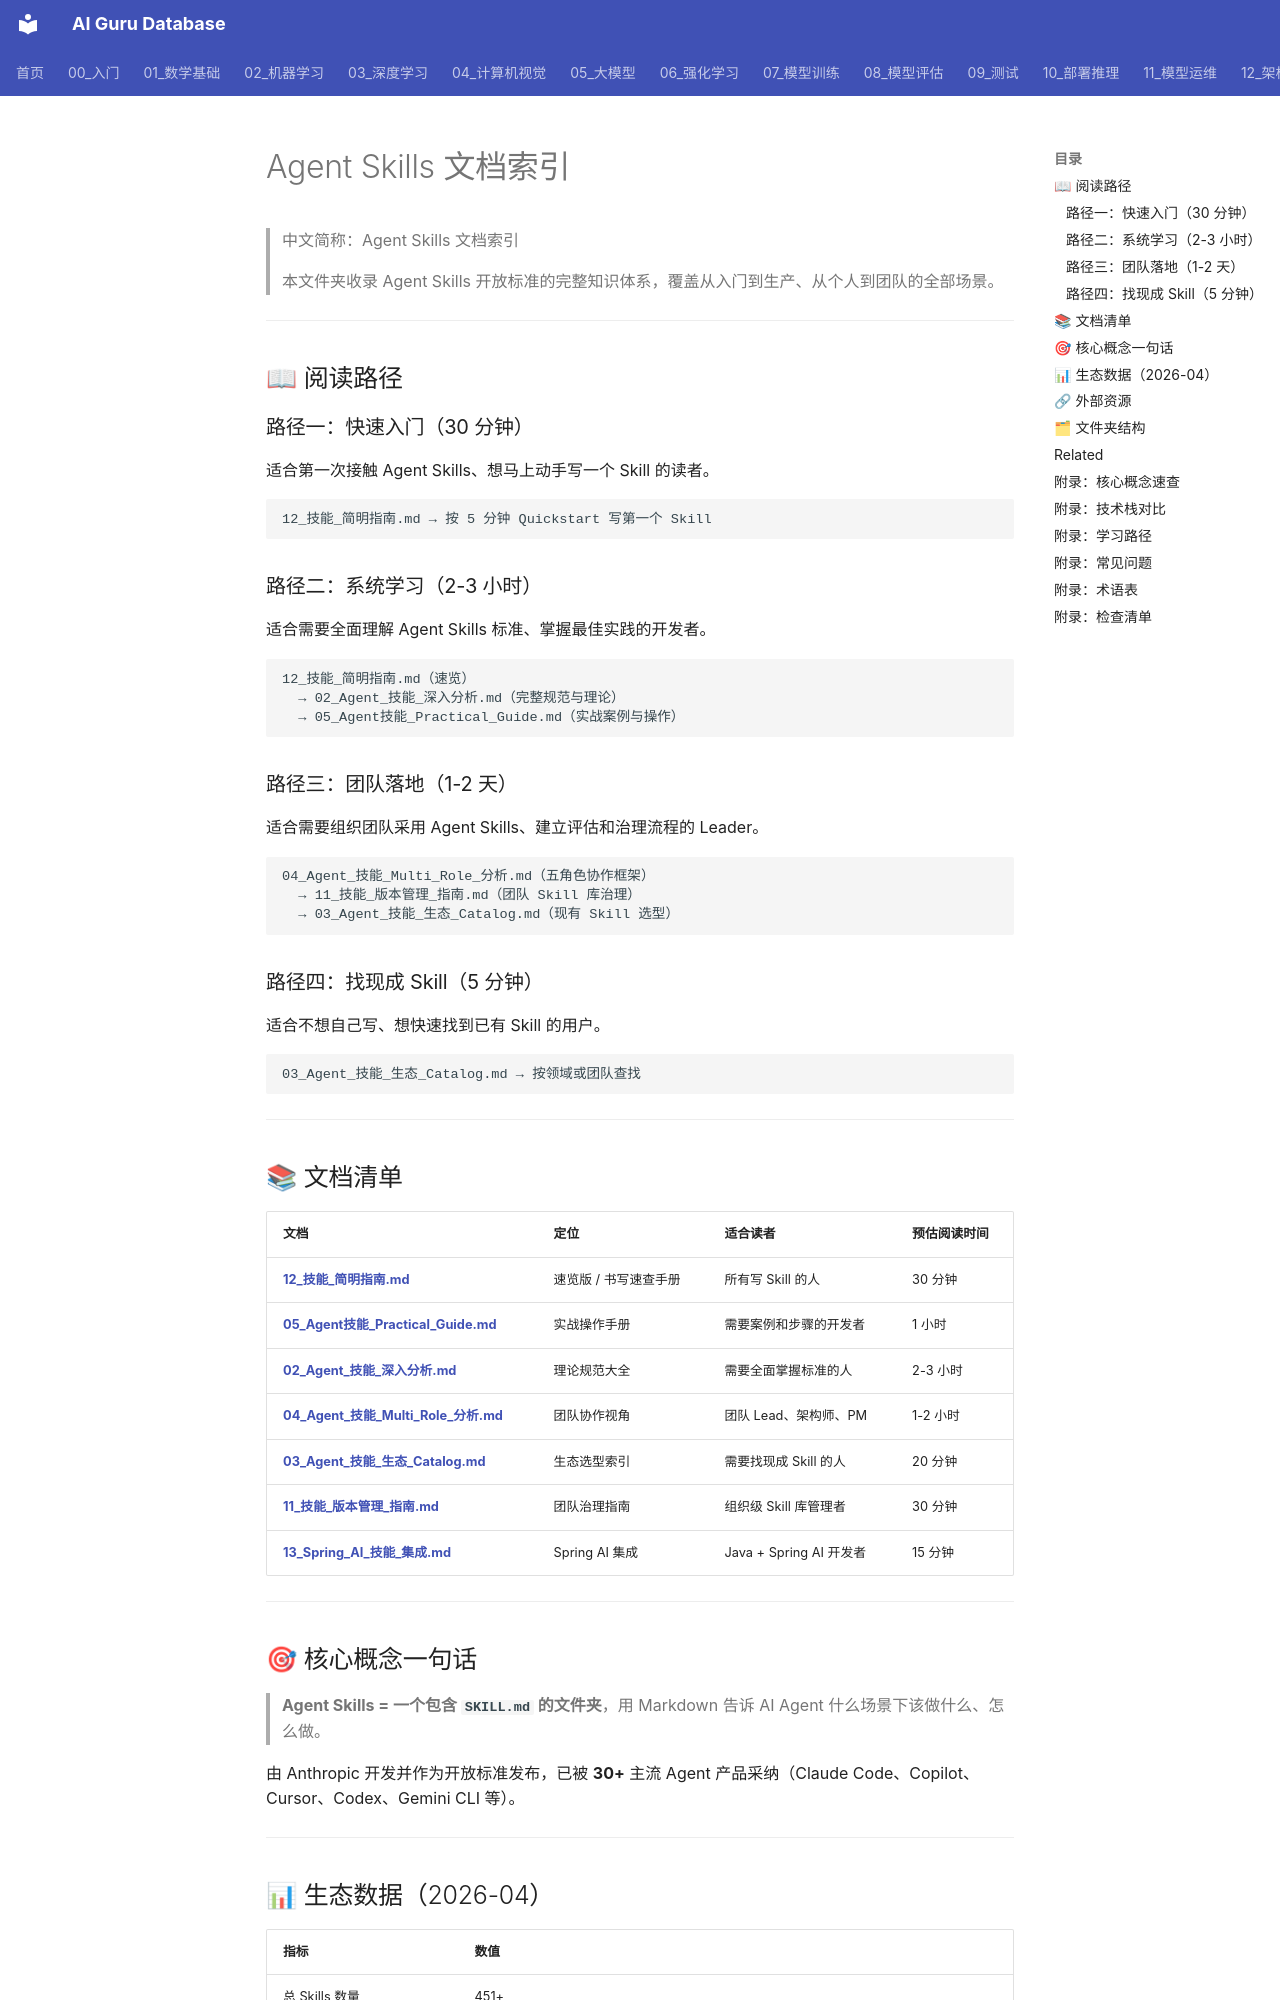

repository: ai-guru-global/ai-guru-database · page: 15_智能体/05_Agent技能/index.html · generator: mkdocs

---
title: Agent Skills 文档索引
category: 15-agent-production-agent-skills
tags: ["ai-agents", "agent-framework", "production", "langgraph"]
summary: "> 本文件夹收录 Agent Skills 开放标准的完整知识体系，覆盖从入门到生产、从个人到团队的全部场景。"
created: 2026-05-31
updated: 2026-05-31
tier: supporting
sources: []

name_zh: "Agent Skills 文档索引"
---
# Agent Skills 文档索引

> 中文简称：Agent Skills 文档索引

> 本文件夹收录 Agent Skills 开放标准的完整知识体系，覆盖从入门到生产、从个人到团队的全部场景。

---

## 📖 阅读路径

### 路径一：快速入门（30 分钟）

适合第一次接触 Agent Skills、想马上动手写一个 Skill 的读者。

```
12_技能_简明指南.md → 按 5 分钟 Quickstart 写第一个 Skill
```

### 路径二：系统学习（2-3 小时）

适合需要全面理解 Agent Skills 标准、掌握最佳实践的开发者。

```
12_技能_简明指南.md（速览）
  → 02_Agent_技能_深入分析.md（完整规范与理论）
  → 05_Agent技能_Practical_Guide.md（实战案例与操作）
```

### 路径三：团队落地（1-2 天）

适合需要组织团队采用 Agent Skills、建立评估和治理流程的 Leader。

```
04_Agent_技能_Multi_Role_分析.md（五角色协作框架）
  → 11_技能_版本管理_指南.md（团队 Skill 库治理）
  → 03_Agent_技能_生态_Catalog.md（现有 Skill 选型）
```

### 路径四：找现成 Skill（5 分钟）

适合不想自己写、想快速找到已有 Skill 的用户。

```
03_Agent_技能_生态_Catalog.md → 按领域或团队查找
```

---

## 📚 文档清单

| 文档 | 定位 | 适合读者 | 预估阅读时间 |
|------|------|---------|-------------|
| **[12_技能_简明指南.md](./12_技能_简明指南.md)** | 速览版 / 书写速查手册 | 所有写 Skill 的人 | 30 分钟 |
| **[05_Agent技能_Practical_Guide.md](../README.md)** | 实战操作手册 | 需要案例和步骤的开发者 | 1 小时 |
| **[02_Agent_技能_深入分析.md](./02_Agent_技能_深入分析.md)** | 理论规范大全 | 需要全面掌握标准的人 | 2-3 小时 |
| **[04_Agent_技能_Multi_Role_分析.md](./04_Agent_技能_Multi_Role_分析.md)** | 团队协作视角 | 团队 Lead、架构师、PM | 1-2 小时 |
| **[03_Agent_技能_生态_Catalog.md](./03_Agent_技能_生态_Catalog.md)** | 生态选型索引 | 需要找现成 Skill 的人 | 20 分钟 |
| **[11_技能_版本管理_指南.md](./11_技能_版本管理_指南.md)** | 团队治理指南 | 组织级 Skill 库管理者 | 30 分钟 |
| **[13_Spring_AI_技能_集成.md](./13_Spring_AI_技能_集成.md)** | Spring AI 集成 | Java + Spring AI 开发者 | 15 分钟 |

---
